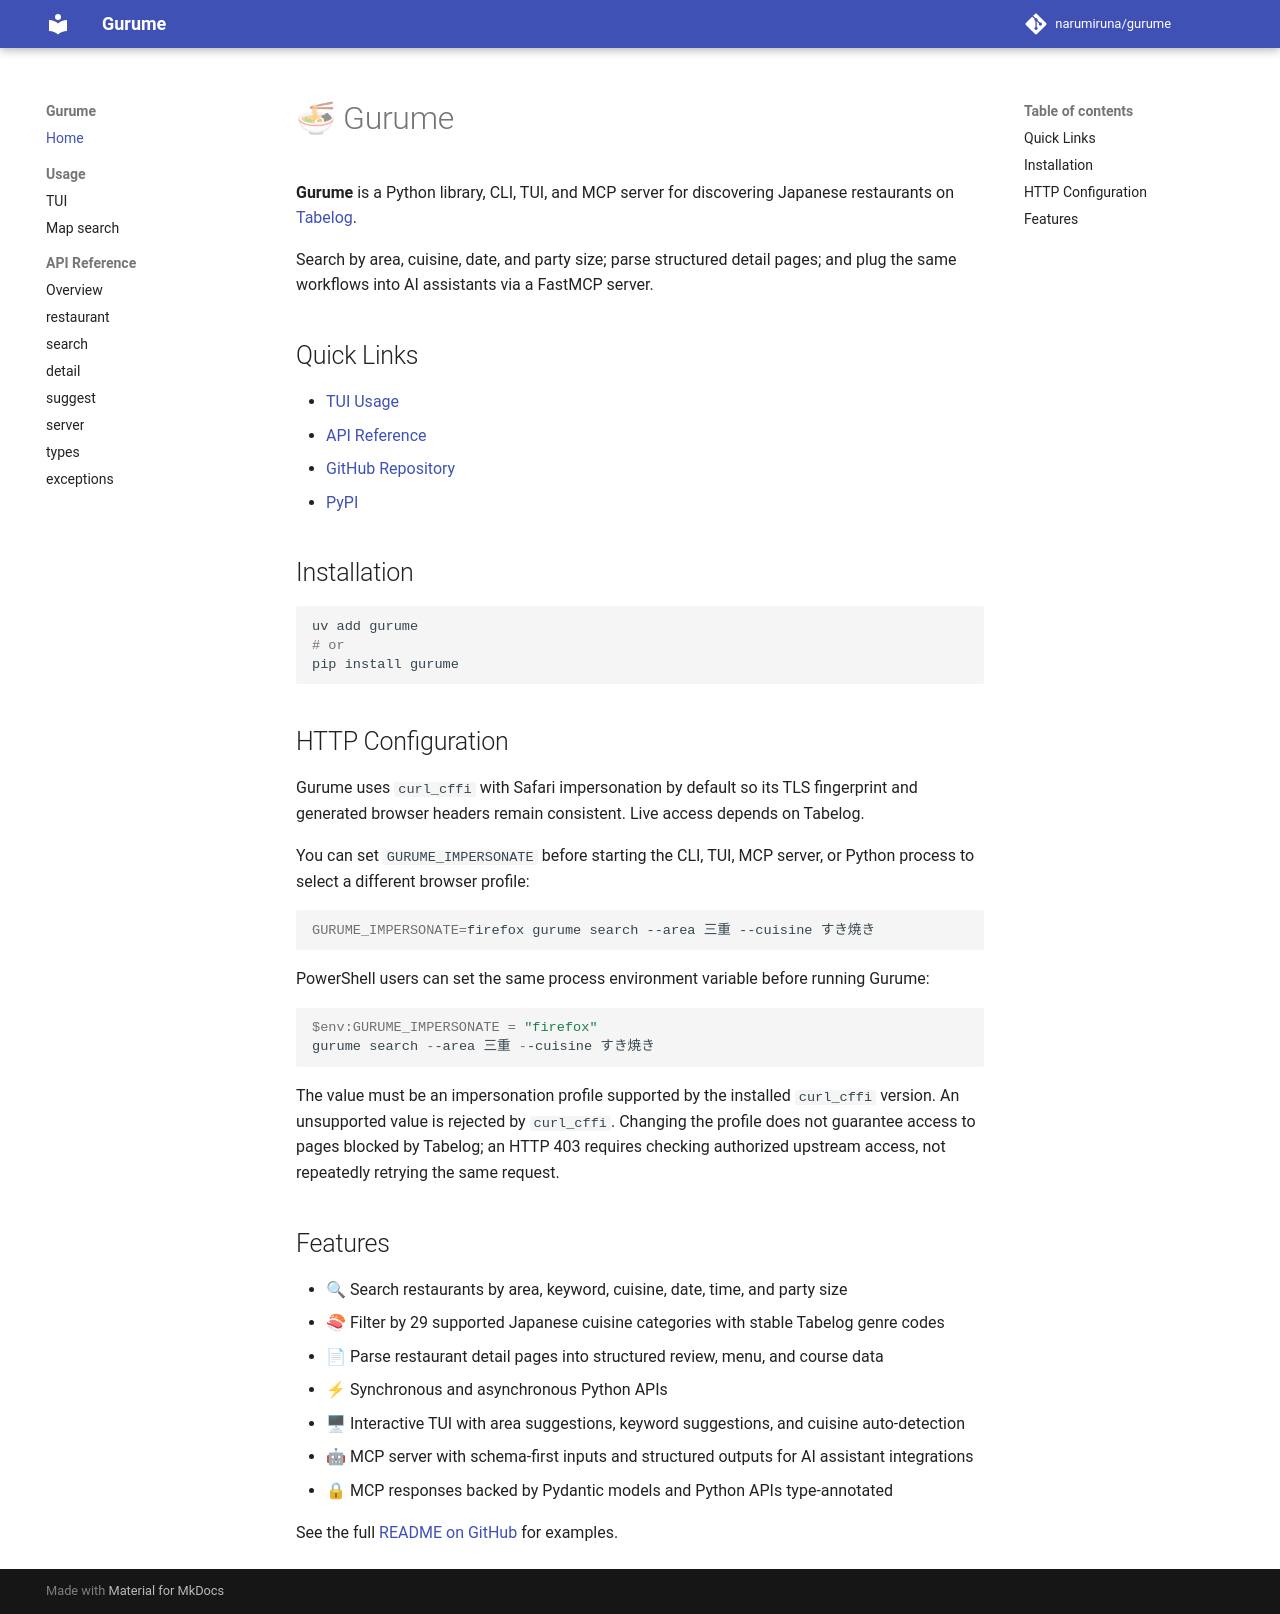

repository: narumiruna/gurume · page: index.html · generator: mkdocs

---
title: Gurume
---

# 🍜 Gurume

**Gurume** is a Python library, CLI, TUI, and MCP server for discovering Japanese restaurants on [Tabelog](https://tabelog.com).

Search by area, cuisine, date, and party size; parse structured detail pages; and plug the same workflows into AI assistants via a FastMCP server.

## Quick Links

- [TUI Usage](usage/tui.md)
- [API Reference](reference/index.md)
- [GitHub Repository](https://github.com/narumiruna/gurume)
- [PyPI](https://pypi.org/project/gurume/)

## Installation

```bash
uv add gurume
# or
pip install gurume
```

## HTTP Configuration

Gurume uses `curl_cffi` with Safari impersonation by default so its TLS fingerprint
and generated browser headers remain consistent. Live access depends on Tabelog.

You can set `GURUME_IMPERSONATE` before starting the CLI, TUI, MCP server, or
Python process to select a different browser profile:

```bash
GURUME_IMPERSONATE=firefox gurume search --area 三重 --cuisine すき焼き
```

PowerShell users can set the same process environment variable before running Gurume:

```powershell
$env:GURUME_IMPERSONATE = "firefox"
gurume search --area 三重 --cuisine すき焼き
```

The value must be an impersonation profile supported by the installed `curl_cffi` version.
An unsupported value is rejected by `curl_cffi`. Changing the profile does not
guarantee access to pages blocked by Tabelog; an HTTP 403 requires checking
authorized upstream access, not repeatedly retrying the same request.

## Features

- 🔍 Search restaurants by area, keyword, cuisine, date, time, and party size
- 🍣 Filter by 29 supported Japanese cuisine categories with stable Tabelog genre codes
- 📄 Parse restaurant detail pages into structured review, menu, and course data
- ⚡ Synchronous and asynchronous Python APIs
- 🖥 Interactive TUI with area suggestions, keyword suggestions, and cuisine auto-detection
- 🤖 MCP server with schema-first inputs and structured outputs for AI assistant integrations
- 🔒 MCP responses backed by Pydantic models and Python APIs type-annotated

See the full [README on GitHub](https://github.com/narumiruna/gurume#readme) for examples.
